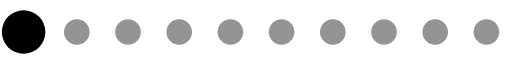
t = 0.00 s
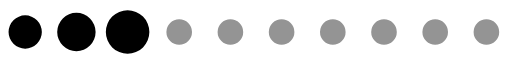
t = 0.17 s
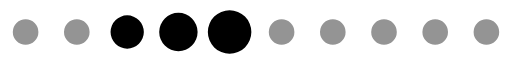
t = 0.35 s
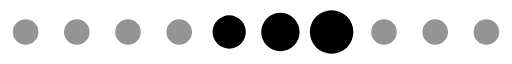
t = 0.52 s
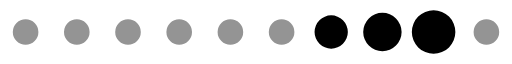
t = 0.69 s
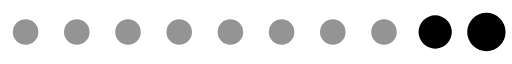
t = 0.87 s

The animated SVG that drew these frames (rendered in a browser with its animation timeline set to each time). Animation: 1 SMIL element (animateTransform=1); one cycle of 1.04 s, repeats indefinitely.

<?xml version="1.0" encoding="UTF-8" standalone="no"?><svg xmlns:svg="http://www.w3.org/2000/svg" xmlns="http://www.w3.org/2000/svg" xmlns:xlink="http://www.w3.org/1999/xlink" version="1.0" width="160px" height="20px" viewBox="0 0 128 16" xml:space="preserve"><path fill="#949494" d="M6.4,4.8A3.2,3.2,0,1,1,3.2,8,3.2,3.2,0,0,1,6.4,4.8Zm12.8,0A3.2,3.2,0,1,1,16,8,3.2,3.2,0,0,1,19.2,4.8ZM32,4.8A3.2,3.2,0,1,1,28.8,8,3.2,3.2,0,0,1,32,4.8Zm12.8,0A3.2,3.2,0,1,1,41.6,8,3.2,3.2,0,0,1,44.8,4.8Zm12.8,0A3.2,3.2,0,1,1,54.4,8,3.2,3.2,0,0,1,57.6,4.8Zm12.8,0A3.2,3.2,0,1,1,67.2,8,3.2,3.2,0,0,1,70.4,4.8Zm12.8,0A3.2,3.2,0,1,1,80,8,3.2,3.2,0,0,1,83.2,4.8ZM96,4.8A3.2,3.2,0,1,1,92.8,8,3.2,3.2,0,0,1,96,4.8Zm12.8,0A3.2,3.2,0,1,1,105.6,8,3.2,3.2,0,0,1,108.8,4.8Zm12.8,0A3.2,3.2,0,1,1,118.4,8,3.2,3.2,0,0,1,121.6,4.8Z"/><g><path fill="#000" d="M-42.7,3.84A4.16,4.16,0,0,1-38.54,8a4.16,4.16,0,0,1-4.16,4.16A4.16,4.16,0,0,1-46.86,8,4.16,4.16,0,0,1-42.7,3.84Zm12.8-.64A4.8,4.8,0,0,1-25.1,8a4.8,4.8,0,0,1-4.8,4.8A4.8,4.8,0,0,1-34.7,8,4.8,4.8,0,0,1-29.9,3.2Zm12.8-.64A5.44,5.44,0,0,1-11.66,8a5.44,5.44,0,0,1-5.44,5.44A5.44,5.44,0,0,1-22.54,8,5.44,5.44,0,0,1-17.1,2.56Z"/><animateTransform attributeName="transform" type="translate" values="23 0;36 0;49 0;62 0;74.5 0;87.5 0;100 0;113 0;125.5 0;138.5 0;151.5 0;164.5 0;178 0" calcMode="discrete" dur="1040ms" repeatCount="indefinite"/></g></svg>
